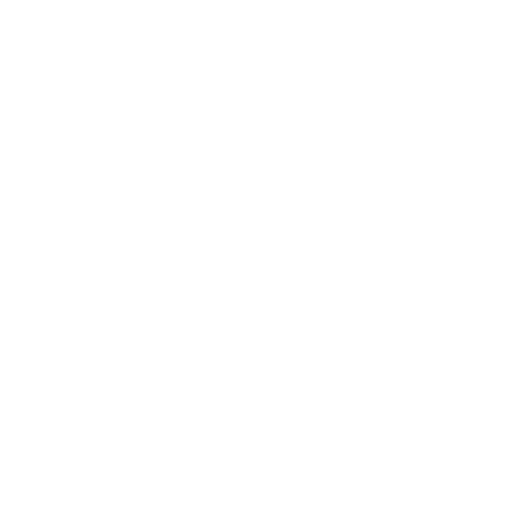
t = 0.00 s
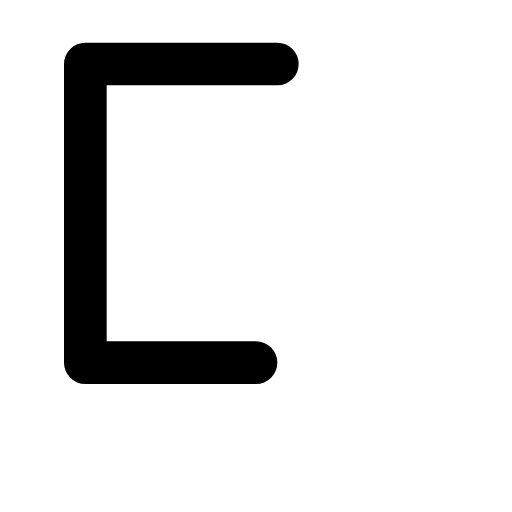
t = 0.30 s
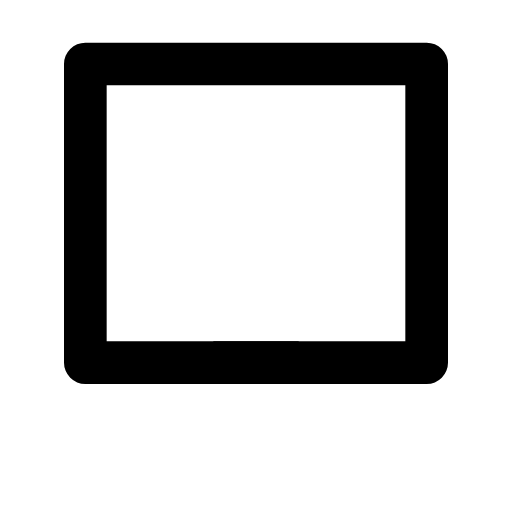
t = 0.65 s
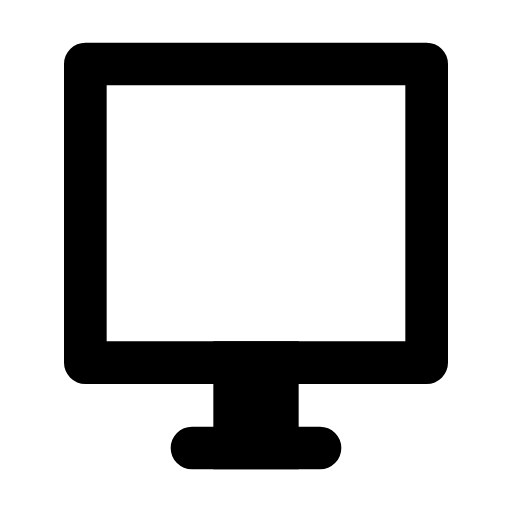
t = 1.00 s
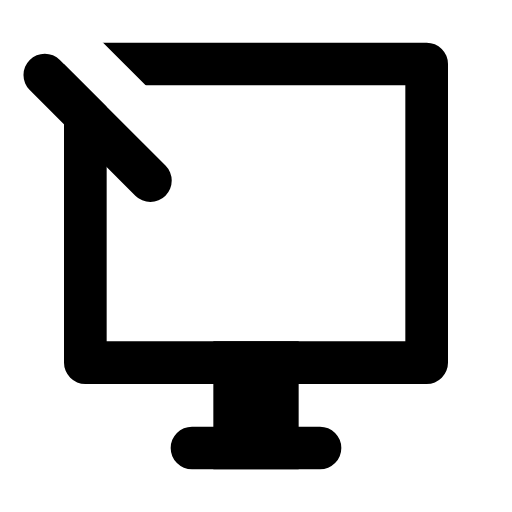
t = 1.30 s
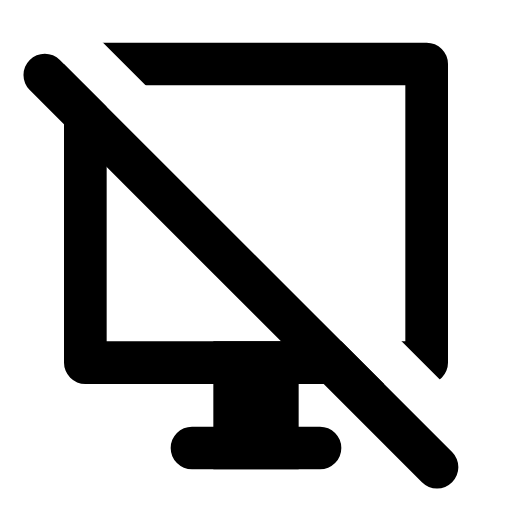
t = 1.60 s

The animated SVG that drew these frames (rendered in a browser with its animation timeline set to each time). Animation: 5 SMIL elements (animate=5); one cycle of 1.60 s.

<svg xmlns="http://www.w3.org/2000/svg" width="24" height="24" viewBox="0 0 24 24"><defs><mask id="SVGd6w1hINV"><path fill="none" stroke="#fff" stroke-dasharray="62" stroke-linecap="round" stroke-linejoin="round" stroke-width="2" d="M12 17h-8v-14h16v14Z"><animate fill="freeze" attributeName="stroke-dashoffset" dur="0.6s" values="62;0"/></path><path fill="#fff" d="M10 16h4v0h-4Z"><animate fill="freeze" attributeName="d" begin="0.6s" dur="0.2s" to="M10 16h4v6h-4Z"/></path><g fill="none" stroke-linecap="round" stroke-linejoin="round" stroke-width="2"><path stroke="#fff" stroke-dasharray="6" stroke-dashoffset="6" d="M12 21h3M12 21h-3"><animate fill="freeze" attributeName="stroke-dashoffset" begin="0.8s" dur="0.4s" to="0"/></path><path stroke="#000" stroke-dasharray="28" stroke-dashoffset="28" d="M-1 11h26" transform="rotate(45 12 12)"><animate fill="freeze" attributeName="stroke-dashoffset" begin="1.2s" dur="0.4s" to="0"/></path></g></mask></defs><path fill="currentColor" d="M0 0h24v24H0z" mask="url(#SVGd6w1hINV)"/><path fill="none" stroke="currentColor" stroke-dasharray="28" stroke-dashoffset="28" stroke-linecap="round" stroke-linejoin="round" stroke-width="2" d="M-1 13h26" transform="rotate(45 12 12)"><animate fill="freeze" attributeName="stroke-dashoffset" begin="1.2s" dur="0.4s" to="0"/></path></svg>
